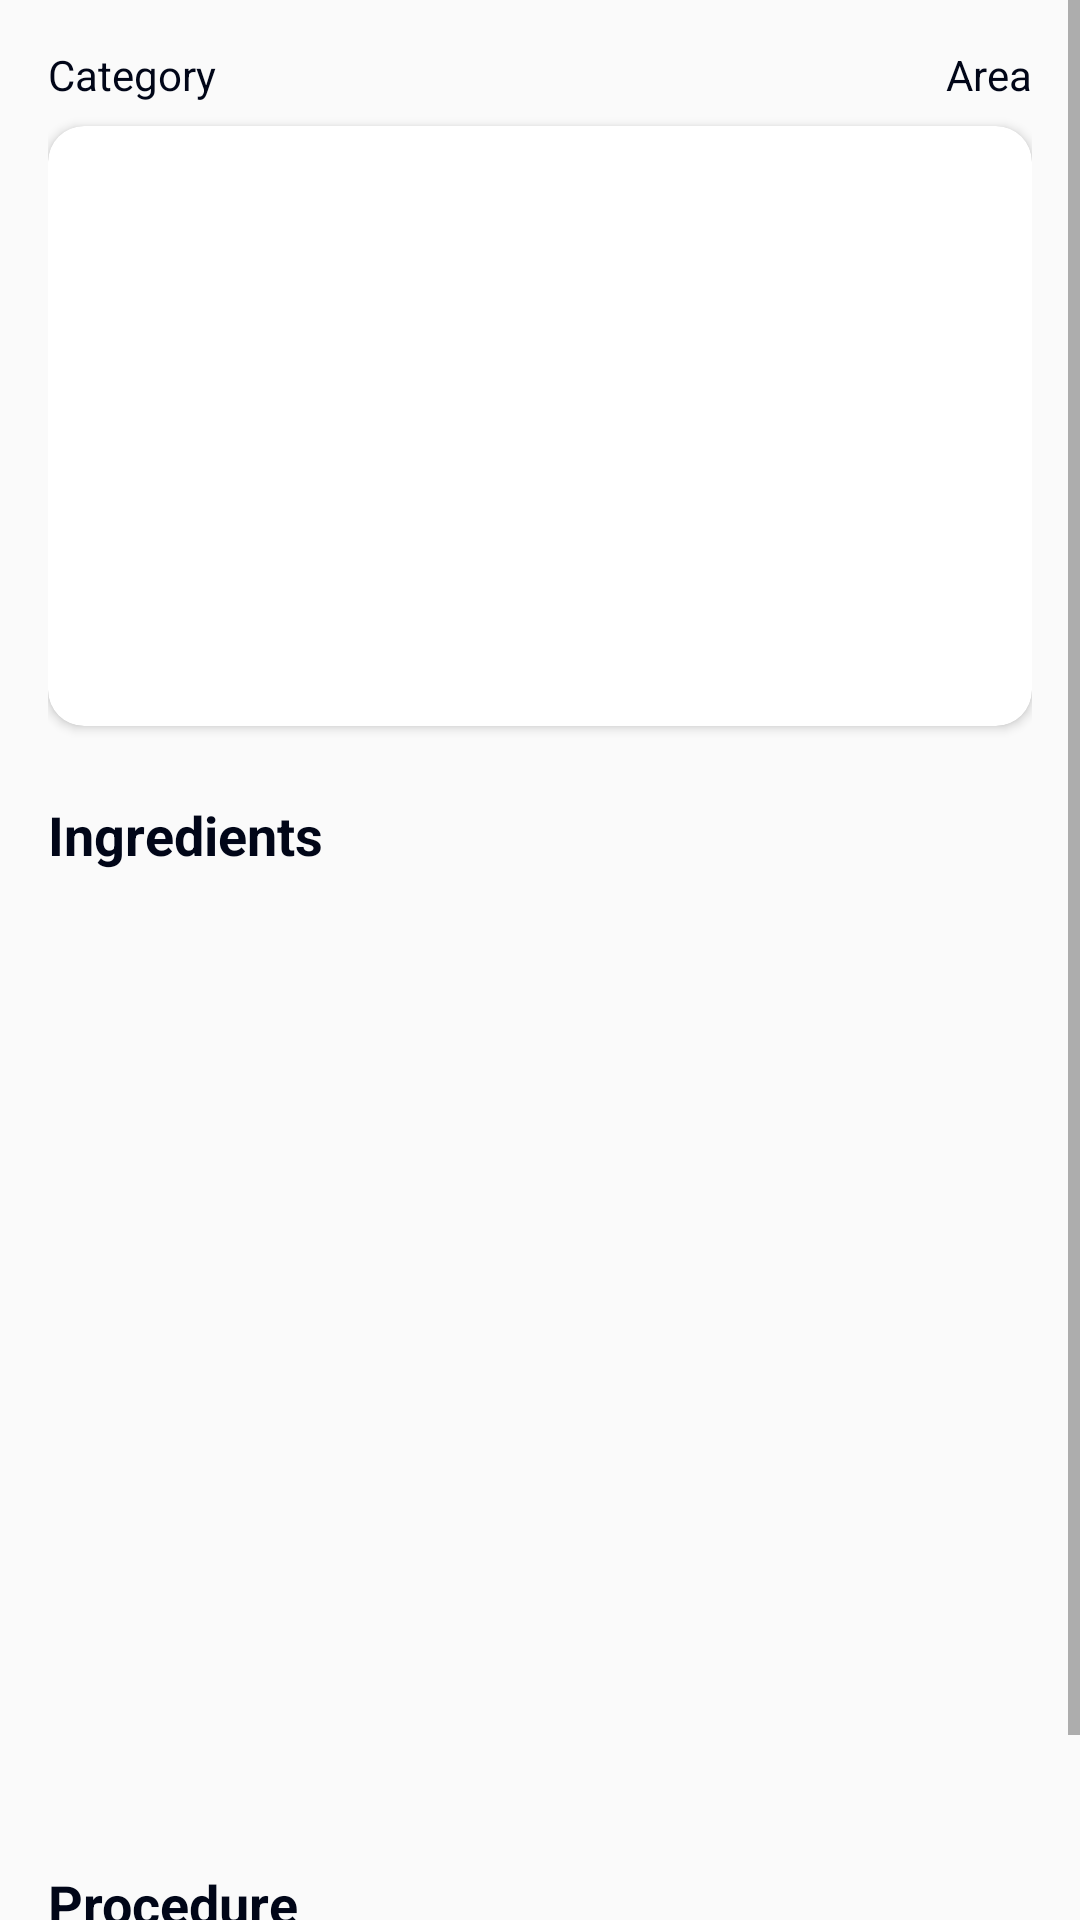

The Android layout XML behind this screen, and the referenced resources:
<!-- AndroidManifest.xml: application theme Theme.G7_MealApp -->
<!-- res/layout/fragment_detail.xml -->
<?xml version="1.0" encoding="utf-8"?>
<ScrollView xmlns:android="http://schemas.android.com/apk/res/android"
    xmlns:app="http://schemas.android.com/apk/res-auto"
    xmlns:tools="http://schemas.android.com/tools"
    android:id="@+id/frameLayout"
    android:layout_width="match_parent"
    android:layout_height="match_parent"
    tools:context=".ui.detail.DetailFragment">

    <androidx.constraintlayout.widget.ConstraintLayout
        android:layout_width="match_parent"
        android:layout_height="wrap_content"
        android:paddingHorizontal="@dimen/activity_horizontal_margin"
        android:paddingTop="@dimen/activity_vertical_margin">


        <androidx.cardview.widget.CardView
            android:id="@+id/mealImgCard"
            android:layout_width="match_parent"
            android:layout_height="200dp"
            android:layout_marginTop="26dp"
            app:cardCornerRadius="12dp"
            app:layout_constraintStart_toStartOf="parent"
            app:layout_constraintTop_toTopOf="parent">

            <ImageView
                android:id="@+id/mealImg"
                android:layout_width="match_parent"
                android:layout_height="wrap_content"
                android:adjustViewBounds="true"
                android:contentDescription="@null"
                android:scaleType="centerCrop" />

        </androidx.cardview.widget.CardView>

        <TextView
            android:id="@+id/ingredientTitleTv"
            android:layout_width="match_parent"
            android:layout_height="wrap_content"
            android:layout_marginTop="24dp"
            android:text="@string/ingredients"
            android:textSize="@dimen/activity_subheading"
            android:textStyle="bold"
            app:layout_constraintStart_toStartOf="parent"
            app:layout_constraintTop_toBottomOf="@+id/mealImgCard" />

        <androidx.recyclerview.widget.RecyclerView
            android:layout_marginTop="16dp"
            android:id="@+id/rv_ingredients"
            android:layout_width="match_parent"
            android:layout_height="300dp"
            app:layout_constraintTop_toBottomOf="@+id/ingredientTitleTv">

        </androidx.recyclerview.widget.RecyclerView>


        <TextView
            android:id="@+id/prodTitleTv"
            android:layout_width="match_parent"
            android:layout_height="wrap_content"
            android:layout_marginTop="16dp"
            android:text="@string/procedure"
            android:textSize="@dimen/activity_subheading"
            android:textStyle="bold"
            app:layout_constraintStart_toStartOf="parent"
            app:layout_constraintTop_toBottomOf="@+id/rv_ingredients" />

        <TextView
            android:id="@+id/prodDescriptionTv"
            android:layout_width="match_parent"
            android:layout_height="wrap_content"
            android:layout_marginTop="24dp"
            android:layout_marginEnd="8dp"
            android:layout_marginBottom="16dp"
            android:text="@string/procedure_description"
            android:textSize="16sp"
            app:layout_constraintBottom_toBottomOf="parent"
            app:layout_constraintEnd_toEndOf="parent"
            app:layout_constraintStart_toStartOf="parent"
            app:layout_constraintTop_toBottomOf="@id/prodTitleTv" />

        <TextView
            android:id="@+id/categoryTv"
            android:layout_width="wrap_content"
            android:layout_height="wrap_content"
            android:layout_marginBottom="8dp"
            android:text="@string/category"
            app:layout_constraintBottom_toTopOf="@+id/mealImgCard"
            app:layout_constraintStart_toStartOf="parent" />

        <TextView
            android:id="@+id/areaTv"
            android:layout_width="wrap_content"
            android:layout_height="wrap_content"
            android:layout_marginBottom="8dp"
            android:text="@string/area"
            app:layout_constraintBottom_toTopOf="@+id/mealImgCard"
            app:layout_constraintEnd_toEndOf="parent" />

    </androidx.constraintlayout.widget.ConstraintLayout>



</ScrollView>
<!-- resources referenced by this layout -->
<resources>
  <dimen name="activity_horizontal_margin">16dp</dimen>
  <dimen name="activity_subheading">18sp</dimen>
  <dimen name="activity_vertical_margin">16dp</dimen>
  <string name="area">Area</string>
  <string name="category">Category</string>
  <string name="ingredients">Ingredients</string>
  <string name="procedure">Procedure</string>
  <string name="procedure_description">Procedure description</string>
  <style name="Theme.G7_MealApp" parent="Theme.MaterialComponents.DayNight.DarkActionBar.Bridge">
          
          <item name="colorPrimary">@color/primary</item>
          <item name="colorPrimaryVariant">@color/primary</item>
          <item name="colorOnPrimary">@color/white</item>
          
          <item name="colorSecondary">@color/primary</item>
          <item name="colorSecondaryVariant">@color/primary</item>
          <item name="colorOnSecondary">@color/black</item>
          
          <item name="android:statusBarColor">@color/transparent</item>
          <item name="android:windowLightStatusBar">true</item>
          
          <item name="titleTextColor">@color/text</item>
          <item name="android:textColor">@color/text</item>
  
      </style>
  <color name="primary">#E23E3E</color>
  <color name="white">#FFFFFFFF</color>
  <color name="black">#FF000000</color>
  <color name="transparent">#00000000</color>
  <color name="text">#010618</color>
</resources>
